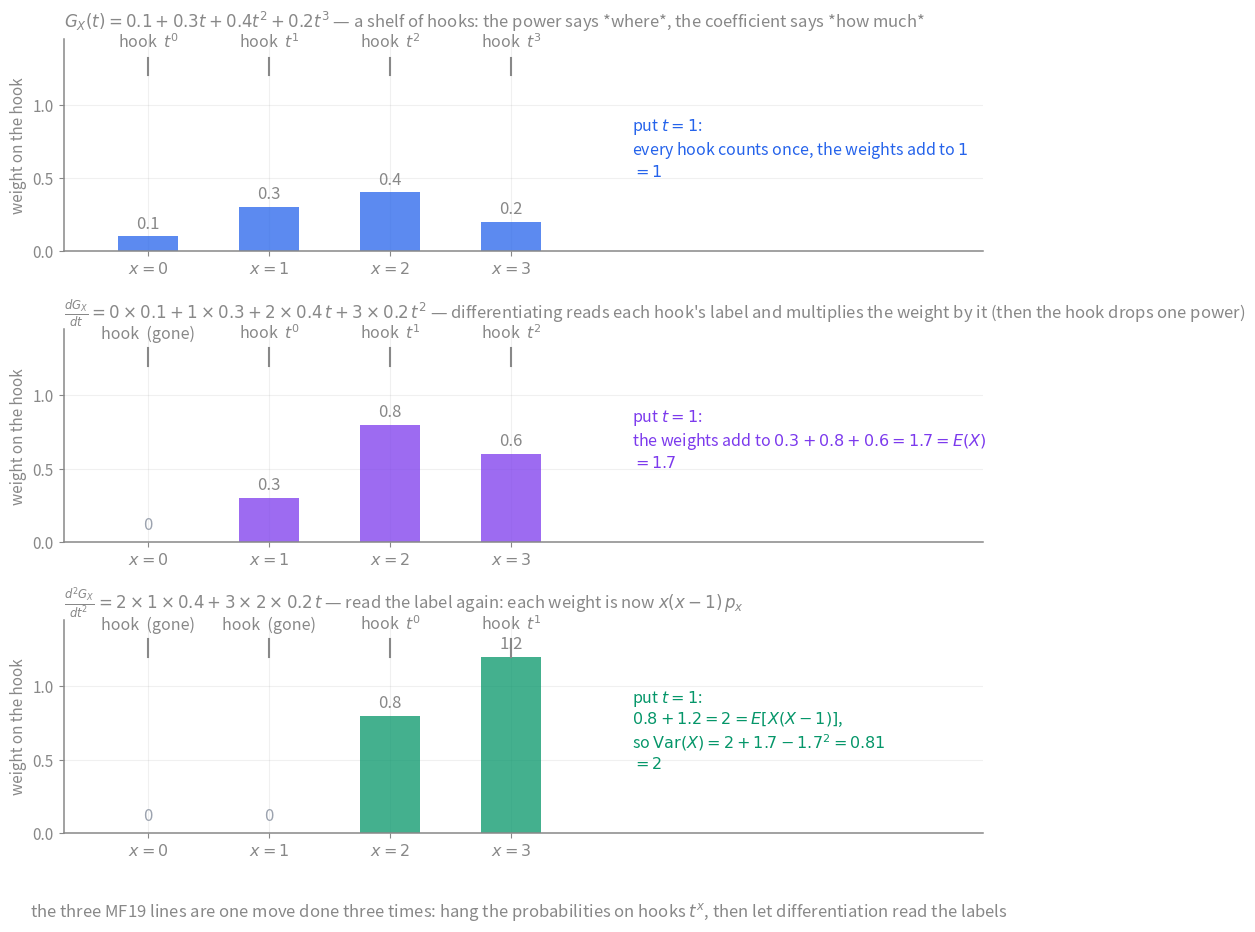
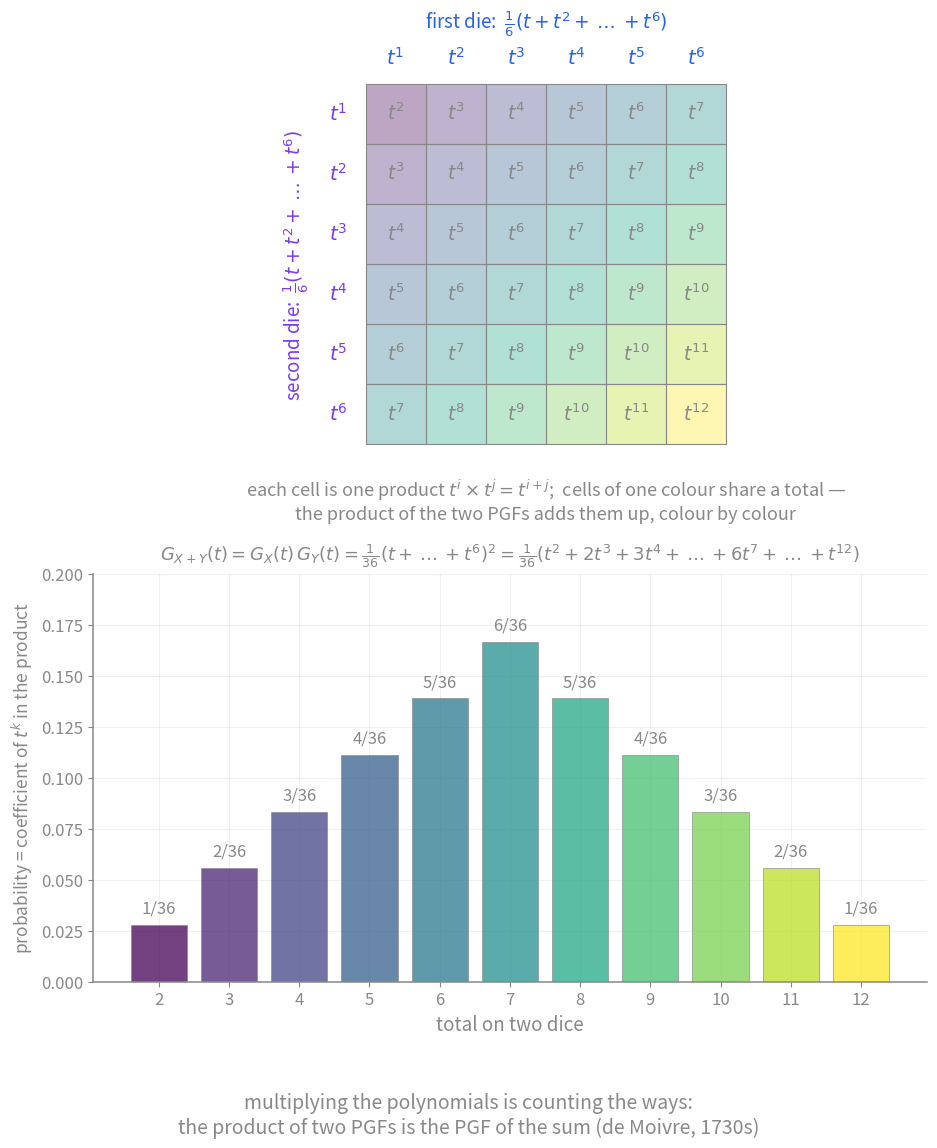
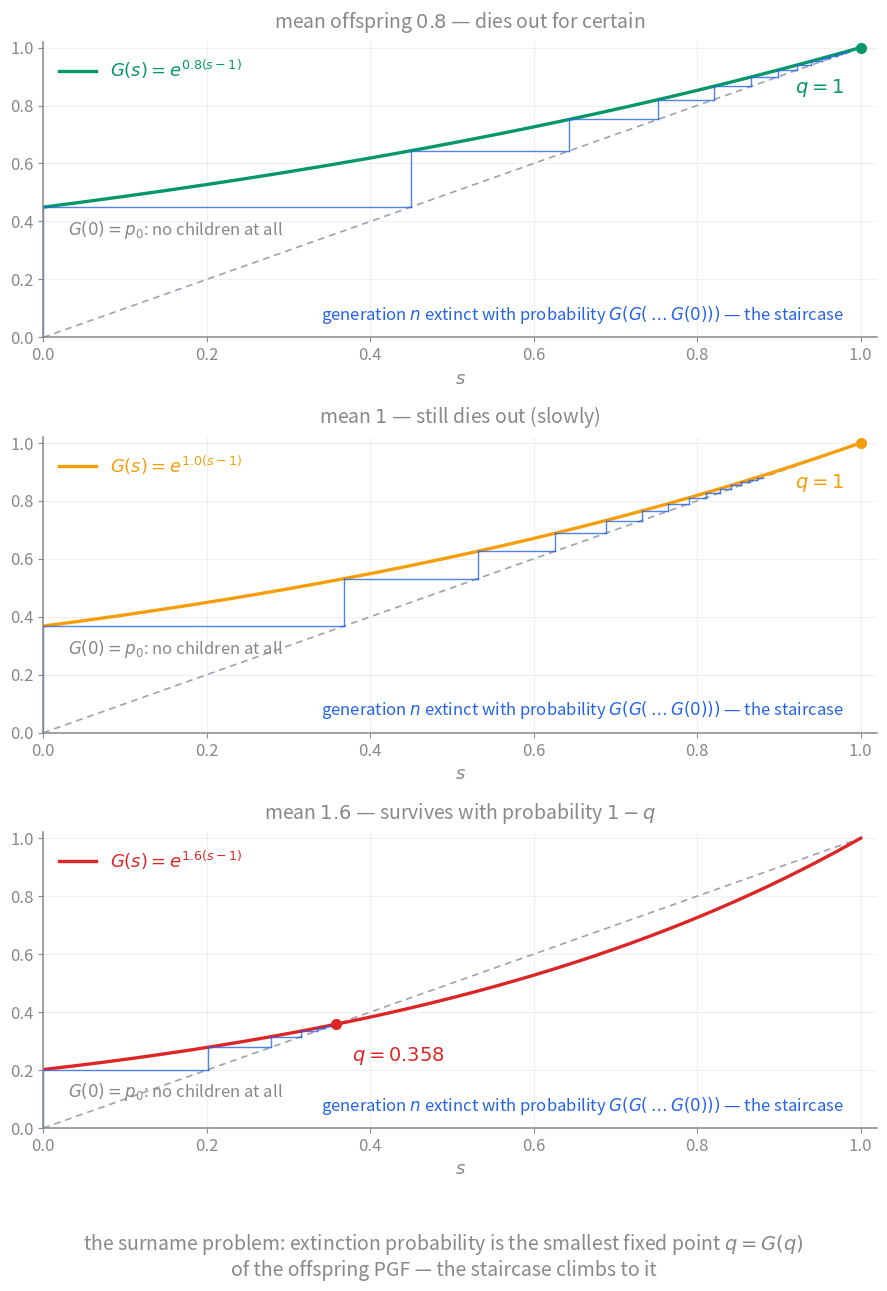

Python code for these plots, in order:
"""Figures for the Probability Generating Functions card.

Regenerate:  python3 pgf-figures.py
Writes, beside this file:
  pgf-coat-hooks.svg            — the PGF as a shelf of hooks: G_X(t) = 0.1 + 0.3t
      + 0.4t^2 + 0.2t^3 (9231/43 J26 Q3) with each probability hung on the hook
      labelled by its value; then G'(t): each weight multiplied by its label and
      moved one hook down (so t = 1 adds them into E(X) = 1.7); then G''(t): once
      more (E[X(X-1)] = 2). Why the MF19 formulas are what they are.
  pgf-dice-convolution.svg      — two dice: the 6x6 grid of t^i . t^j = t^(i+j)
      coloured by total, and the bar chart of the total's distribution: multiplying
      the two PGFs collects every way to make each total — the product IS the
      convolution, and the coefficient of t^k is the count of ways.
  pgf-branching-extinction.svg  — the offspring PGF G(s) against the diagonal for
      three Poisson offspring means (0.8, 1, 1.6), with the cobweb of iterated
      generations from s = 0 climbing to the smallest fixed point: the extinction
      probability. Subcritical/critical: 1; supercritical: q < 1.

Vault palette: all text #888, transparent background, byte-stable output.
"""

import numpy as np
from scipy import optimize
import matplotlib
matplotlib.use("Agg")
import matplotlib.pyplot as plt
from matplotlib.patches import Rectangle, FancyBboxPatch
import re

AX = "#888888"
BLUE = "#2563eb"
PURPLE = "#7c3aed"
GREEN = "#059669"
RED = "#dc2626"
AMBER = "#f59e0b"
TEAL = "#0891b2"
GREY = "#9ca3af"

plt.rcParams.update({
    "text.color": AX, "axes.labelcolor": AX, "axes.edgecolor": AX,
    "xtick.color": AX, "ytick.color": AX, "font.size": 11,
    "font.family": "sans-serif", "svg.fonttype": "none", "svg.hashsalt": "vault",
})


def style(ax, left=True):
    for s in ("right", "top"):
        ax.spines[s].set_visible(False)
    if not left:
        ax.spines["left"].set_visible(False)
    for s in ("left", "bottom"):
        ax.spines[s].set_color(AX)
        ax.spines[s].set_linewidth(1.1)
    ax.tick_params(colors=AX, labelsize=11)
    ax.grid(color=AX, alpha=0.12, lw=0.8)
    ax.set_axisbelow(True)


# ---------------------------------------------------------------- figure 1
def fig_hooks():
    p = np.array([0.1, 0.3, 0.4, 0.2])
    xs = np.arange(4)
    rows = [
        (p, [f"$t^{x}$" for x in xs], "$G_X(t) = 0.1 + 0.3t + 0.4t^2 + 0.2t^3$ — a shelf of hooks: the power says *where*, the coefficient says *how much*",
         "put $t = 1$: every hook counts once, the weights add to $1$", 1.0, BLUE),
        (p * xs, [f"$t^{x-1}$" if x >= 1 else "—" for x in xs], "$\\frac{dG_X}{dt} = 0\\times0.1 + 1\\times0.3 + 2\\times0.4\\,t + 3\\times0.2\\,t^2$ — differentiating reads each hook's label and multiplies the weight by it (then the hook drops one power)",
         "put $t = 1$: the weights add to $0.3 + 0.8 + 0.6 = 1.7 = E(X)$", 1.7, PURPLE),
        (p * xs * (xs - 1), [f"$t^{x-2}$" if x >= 2 else "—" for x in xs], "$\\frac{d^2G_X}{dt^2} = 2\\times1\\times0.4 + 3\\times2\\times0.2\\,t$ — read the label again: each weight is now $x(x-1)\\,p_x$",
         "put $t = 1$: $0.8 + 1.2 = 2 = E[X(X-1)]$, so $\\mathrm{Var}(X) = 2 + 1.7 - 1.7^2 = 0.81$", 2.0, GREEN),
    ]
    fig, axes = plt.subplots(3, 1, figsize=(10.5, 9.6))
    for ax, (w, labels, title, note, total, col) in zip(axes, rows):
        style(ax, left=True)
        ax.set_xlim(-0.7, 6.9)
        ax.set_ylim(0, 1.45)
        for x, wt, lab in zip(xs, w, labels):
            ax.plot([x, x], [1.32, 1.32 - 0.12], color=AX, lw=1.5)          # hook stem
            ax.text(x, 1.36, f"hook  {lab}" if lab != "—" else "hook  (gone)", color=AX, fontsize=11.5,
                    ha="center", va="bottom")
            if wt > 0:
                ax.bar(x, wt, width=0.5, bottom=0, color=col, alpha=0.75)
                ax.text(x, wt + 0.03, f"{wt:.1f}", color=AX, fontsize=12, ha="center", va="bottom")
            else:
                ax.text(x, 0.06, "0", color=GREY, fontsize=12, ha="center", va="bottom")
        ax.set_xticks(xs)
        ax.set_xticklabels([f"$x = {x}$" for x in xs], fontsize=11.5)
        ax.set_yticks([0, 0.5, 1.0])
        ax.set_ylabel("weight on the hook", color=AX, fontsize=11)
        ax.set_title(title, color=AX, fontsize=12, pad=8, loc="left")
        ax.text(4.0, 0.7, note.replace(": ", ":\n").replace(", so ", ",\nso ") + f"\n$= {total:g}$", color=col,
                fontsize=11.5, ha="left", va="center")
    fig.suptitle("the three MF19 lines are one move done three times: hang the probabilities on hooks $t^x$, "
                 "then let differentiation read the labels", color=AX, fontsize=12, y=0.015)
    fig.tight_layout(rect=[0, 0.04, 1, 1])
    fig.savefig("pgf-coat-hooks.svg", transparent=True, bbox_inches="tight", metadata={"Date": None})
    plt.close(fig)


# ---------------------------------------------------------------- figure 2
def fig_dice():
    fig, (ax0, ax1) = plt.subplots(2, 1, figsize=(9.5, 11.8), gridspec_kw={"height_ratios": [1.15, 1]})
    # top: 6x6 grid coloured by total
    ax0.set_xlim(-1.5, 6.3)
    ax0.set_ylim(-0.9, 6.9)
    ax0.set_aspect("equal")
    ax0.axis("off")
    cmap = plt.get_cmap("viridis")
    for i in range(1, 7):
        for j in range(1, 7):
            tot = i + j
            c = cmap((tot - 2) / 10)
            ax0.add_patch(Rectangle((i - 1, 6 - j), 1, 1, facecolor=(c[0], c[1], c[2], 0.35), edgecolor=AX, lw=0.8))
            ax0.text(i - 0.5, 6 - j + 0.5, f"$t^{{{tot}}}$", color=AX, fontsize=13.5, ha="center", va="center")
    for i in range(1, 7):
        ax0.text(i - 0.5, 6.25, f"$t^{i}$", color=BLUE, fontsize=14, ha="center", va="bottom")
        ax0.text(-0.3, 6 - i + 0.5, f"$t^{i}$", color=PURPLE, fontsize=14, ha="right", va="center")
    ax0.text(3, 6.75, "first die:  $\\frac{1}{6}(t + t^2 + \\dots + t^6)$", color=BLUE, fontsize=13.5, ha="center", va="bottom")
    ax0.text(-1.15, 3, "second die:  $\\frac{1}{6}(t + t^2 + \\dots + t^6)$", color=PURPLE, fontsize=13.5, ha="center",
             va="center", rotation=90)
    ax0.text(3, -0.55, "each cell is one product $t^i \\times t^j = t^{i+j}$;  cells of one colour share a total —\n"
                       "the product of the two PGFs adds them up, colour by colour", color=AX, fontsize=13, ha="center", va="top")
    # bottom: distribution of the total
    style(ax1)
    tots = np.arange(2, 13)
    ways = np.array([min(k - 1, 13 - k) for k in tots])
    ax1.bar(tots, ways / 36, width=0.8, color=[cmap((k - 2) / 10) for k in tots], alpha=0.75, edgecolor=AX, lw=0.6)
    for k, w in zip(tots, ways):
        ax1.text(k, w / 36 + 0.004, f"{w}/36", color=AX, fontsize=12, ha="center", va="bottom")
    ax1.set_xticks(tots)
    ax1.tick_params(labelsize=12)
    ax1.set_xlabel("total on two dice", color=AX, fontsize=13.5)
    ax1.set_ylabel("probability = coefficient of $t^{k}$ in the product", color=AX, fontsize=12.5)
    ax1.set_ylim(0, 0.2)
    ax1.set_title("$G_{X+Y}(t) = G_X(t)\\,G_Y(t) = \\frac{1}{36}(t + \\dots + t^6)^2 = \\frac{1}{36}(t^2 + 2t^3 + 3t^4 + \\dots + 6t^7 + \\dots + t^{12})$",
                  color=AX, fontsize=13, pad=10)
    fig.suptitle("multiplying the polynomials is counting the ways:\nthe product of two PGFs is the PGF of the sum (de Moivre, 1730s)",
                 color=AX, fontsize=14, y=0.015)
    fig.tight_layout(rect=[0, 0.05, 1, 1])
    fig.savefig("pgf-dice-convolution.svg", transparent=True, bbox_inches="tight", metadata={"Date": None})
    plt.close(fig)


# ---------------------------------------------------------------- figure 3
def fig_branching():
    fig, axes = plt.subplots(3, 1, figsize=(9.0, 13.2))
    ss = np.linspace(0, 1, 300)
    for ax, mu, col, title in zip(axes, (0.8, 1.0, 1.6), (GREEN, AMBER, RED),
                                  ("mean offspring $0.8$ — dies out for certain", "mean $1$ — still dies out (slowly)",
                                   "mean $1.6$ — survives with probability $1 - q$")):
        style(ax)
        G = lambda s, mu=mu: np.exp(mu * (s - 1))
        ax.plot(ss, ss, color=GREY, lw=1.2, ls=(0, (4, 3)))
        ax.plot(ss, G(ss), color=col, lw=2.4, label=f"$G(s) = e^{{{mu}(s-1)}}$")
        # cobweb from s = 0
        s = 0.0
        pts = []
        for it in range(14):
            g = G(s)
            ax.plot([s, s], [s, g], color=BLUE, lw=1.0, alpha=0.8)
            ax.plot([s, g], [g, g], color=BLUE, lw=1.0, alpha=0.8)
            pts.append(g)
            s = g
        q = optimize.brentq(lambda x: G(x) - x, 0, 1 - 1e-9) if mu > 1 else 1.0
        ax.plot([q], [q], "o", color=col, ms=7, zorder=5)
        ax.text(q + 0.02 if mu > 1 else 0.98, q - 0.07 if mu > 1 else q - 0.1, f"$q = {q:.3f}$" if mu > 1 else "$q = 1$",
                color=col, fontsize=14, ha="left" if mu > 1 else "right", va="top")
        ax.text(0.03, G(0) - 0.04, "$G(0) = p_0$: no children at all", color=AX, fontsize=12, va="top")
        ax.set_xlim(0, 1.02)
        ax.set_ylim(0, 1.02)
        ax.tick_params(labelsize=12)
        ax.set_xlabel("$s$", color=AX, fontsize=13)
        ax.set_title(title, color=AX, fontsize=14, pad=10)
        ax.legend(loc="upper left", frameon=False, fontsize=13, labelcolor="linecolor")
        ax.text(0.98, 0.04, "generation $n$ extinct with probability $G(G(\\dots G(0)))$ — the staircase",
                color=BLUE, fontsize=12, ha="right", va="bottom")
    fig.suptitle("the surname problem: extinction probability is the smallest fixed point $q = G(q)$\nof the offspring PGF — the staircase climbs to it",
                 color=AX, fontsize=14, y=0.012)
    fig.tight_layout(rect=[0, 0.04, 1, 1])
    fig.savefig("pgf-branching-extinction.svg", transparent=True, bbox_inches="tight", metadata={"Date": None})
    plt.close(fig)


def responsive(path):
    """Vault rule: root <svg> keeps its viewBox but scales — width 100%, no height."""
    s = open(path).read()
    s = re.sub(r'(<svg[^>]*?)\swidth="[^"]*"', r"\1", s, count=1)
    s = re.sub(r'(<svg[^>]*?)\sheight="[^"]*"', r"\1", s, count=1)
    s = s.replace("<svg ", '<svg width="100%" ', 1)
    open(path, "w").write(s)


if __name__ == "__main__":
    fig_hooks()
    fig_dice()
    fig_branching()
    for f in ("pgf-coat-hooks.svg", "pgf-dice-convolution.svg", "pgf-branching-extinction.svg"):
        responsive(f)
    print("done")
